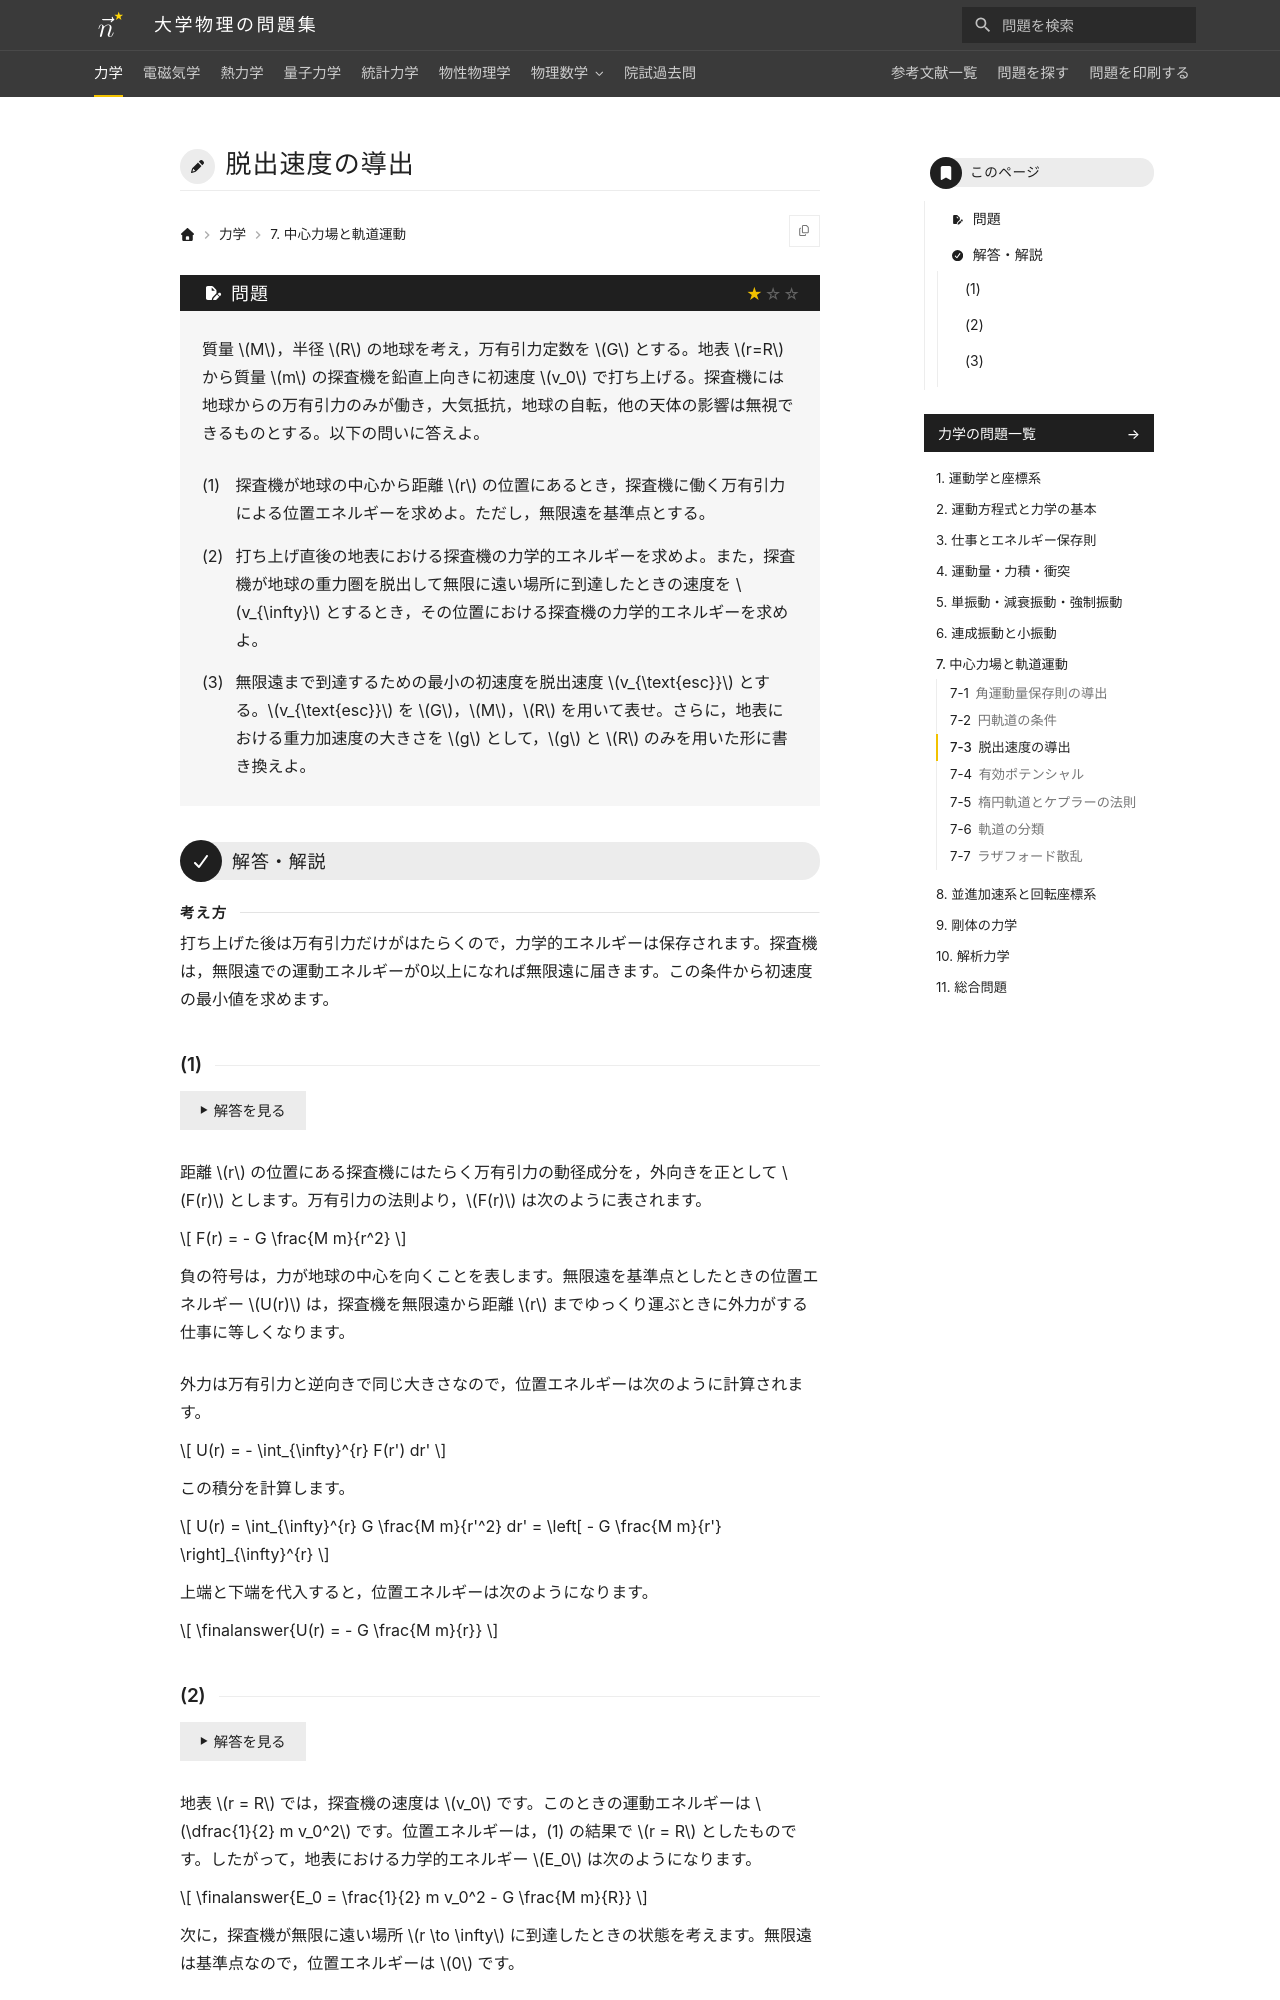

repository: Nanana-2/physics-site · page: 01mechanics/07/07_030/index.html · generator: mkdocs

---
tags:
  - 基本
---

# 脱出速度の導出

## 問題
質量 $M$，半径 $R$ の地球を考え，万有引力定数を $G$ とする。地表 $r=R$ から質量 $m$ の探査機を鉛直上向きに初速度 $v_0$ で打ち上げる。探査機には地球からの万有引力のみが働き，大気抵抗，地球の自転，他の天体の影響は無視できるものとする。以下の問いに答えよ。

(1) 探査機が地球の中心から距離 $r$ の位置にあるとき，探査機に働く万有引力による位置エネルギーを求めよ。ただし，無限遠を基準点とする。

(2) 打ち上げ直後の地表における探査機の力学的エネルギーを求めよ。また，探査機が地球の重力圏を脱出して無限に遠い場所に到達したときの速度を $v_{\infty}$ とするとき，その位置における探査機の力学的エネルギーを求めよ。

(3) 無限遠まで到達するための最小の初速度を脱出速度 $v_{\text{esc}}$ とする。$v_{\text{esc}}$ を $G$，$M$，$R$ を用いて表せ。さらに，地表における重力加速度の大きさを $g$ として，$g$ と $R$ のみを用いた形に書き換えよ。

---

## 解答・解説

<div class="approach" markdown>
打ち上げた後は万有引力だけがはたらくので，力学的エネルギーは保存されます。探査機は，無限遠での運動エネルギーが0以上になれば無限遠に届きます。この条件から初速度の最小値を求めます。
</div>
